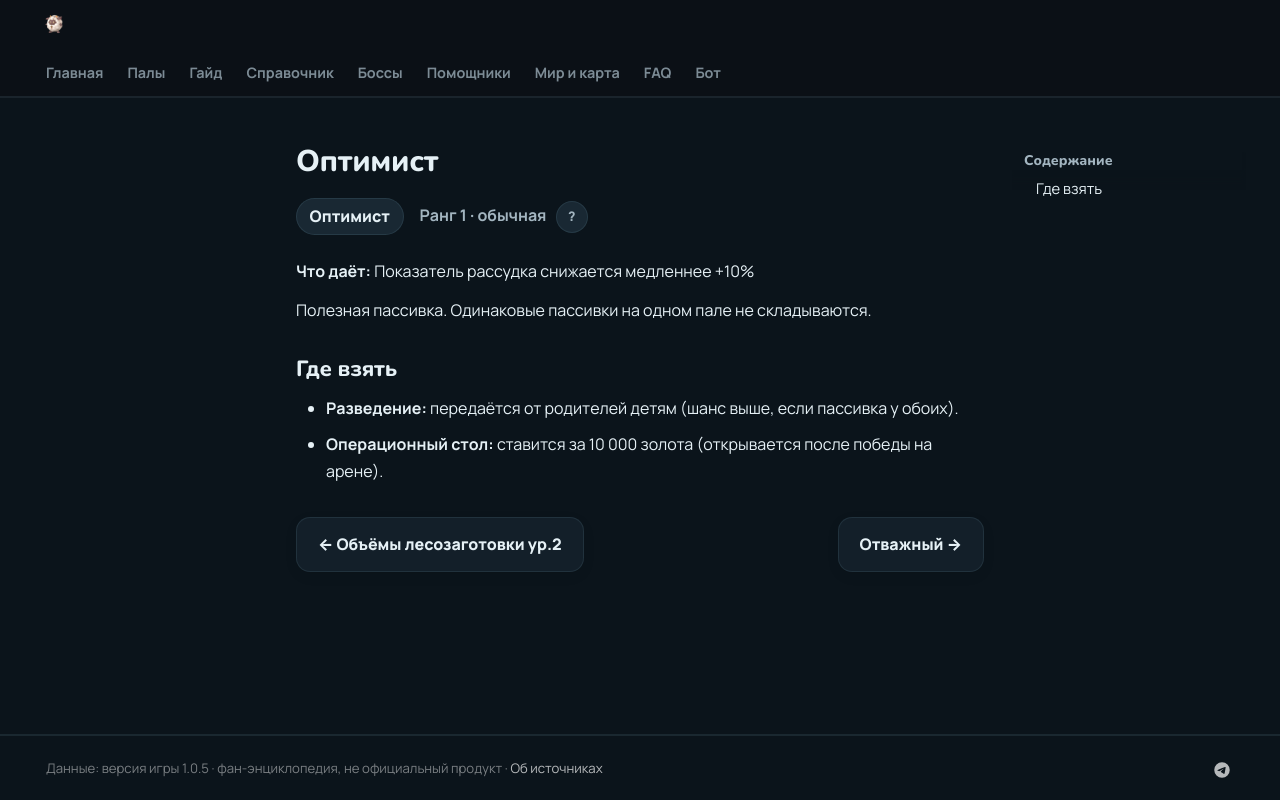

repository: 39den/palwiki · page: passivki/positive_thinker/index.html · generator: mkdocs

# Оптимист

<div class="psv-hero" markdown="0"><span class="psv r-1 big">Оптимист</span> <span class="rk">Ранг 1 · обычная <button class="hlp" data-tip="Ранг — насколько сильна пассивка: от −3 (вредная) до 4 (легендарная). Чем выше, тем реже встречается.">?</button></span></div>

**Что даёт:** Показатель рассудка снижается медленнее +10%

Полезная пассивка. Одинаковые пассивки на одном пале не складываются.

## Где взять

- 🧬 **Разведение:** передаётся от родителей детям (шанс выше, если пассивка у обоих).
- 🏥 **Операционный стол:** ставится за 10 000 золота (открывается после победы на арене).


<div class="pn" markdown="0"><a class="card-link" href="../../passivki/logging_yield_up_lv_2/">← Объёмы лесозаготовки ур.2</a><a class="card-link" href="../../passivki/brave/">Отважный →</a></div>
